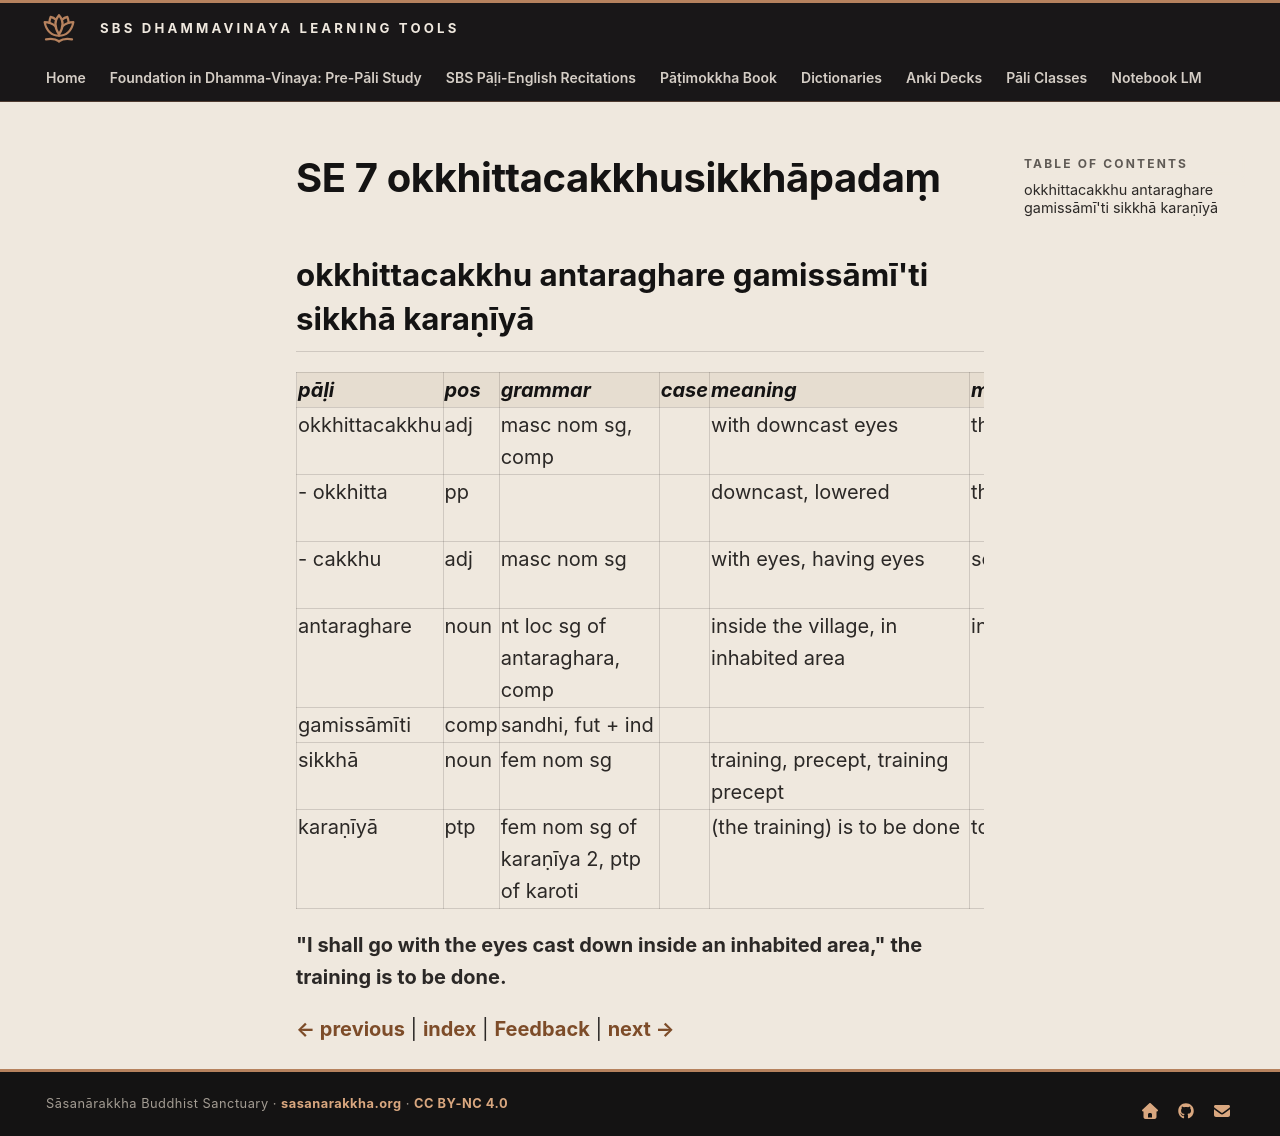

repository: sasanarakkha/study-tools · page: 6-pali-class/bhikkhu-patimokkha/166-se-7/index.html · generator: mkdocs

# SE 7 okkhittacakkhusikkhāpadaṃ

## okkhittacakkhu antaraghare gamissāmī'ti sikkhā karaṇīyā

| pāḷi | pos | grammar | case | meaning | meaning_lit | root | base | construction | compound_type | compound_construction |
| :--- | :--- | :--- | :--- | :--- | :--- | :--- | :--- | :--- | :--- | :--- |
| okkhittacakkhu | adj | masc nom sg, comp | | with downcast eyes | thrown down eyes | | | okkhitta + cakkhu | kammadhāraya | okkhitta + cakkhu |
| - okkhitta | pp | | | downcast, lowered | thrown down | √khip (throw) | | ava + √khip + ta | | |
| - cakkhu | adj | masc nom sg | | with eyes, having eyes | see-ers | √cakkh (see) | | √cakkh + u | | |
| antaraghare | noun | nt loc sg of antaraghara, comp | | inside the village, in inhabited area | in-between house | | | antara + ghara | kammadhāraya | antara + ghara |
| gamissāmīti | comp | sandhi, fut + ind | | | | | | gamissāmi + iti | | |
| sikkhā | noun | fem nom sg | | training, precept, training precept | | √sikkh (train) | | √sikkh + ā | | |
| karaṇīyā | ptp | fem nom sg of karaṇīya 2, ptp of karoti | | (the training) is to be done | to be done | √kar (do, make) | | √kar + aṇīya | | |

**"I shall go with the eyes cast down inside an inhabited area," the training is to be done.**


[← previous](165-se-6.md) | [index](index.md) | [Feedback](https://docs.google.com/forms/d/e/1FAIpQLSdG6zKDtlwibtrX-cbKVn4WmIs8miH4VnuJvb7f94plCDKJyA/viewform?usp=pp_url&entry.1433863141=okkhittacakkhusikkh%C4%81pada%E1%B9%83) | [next →](167-se-8.md)
